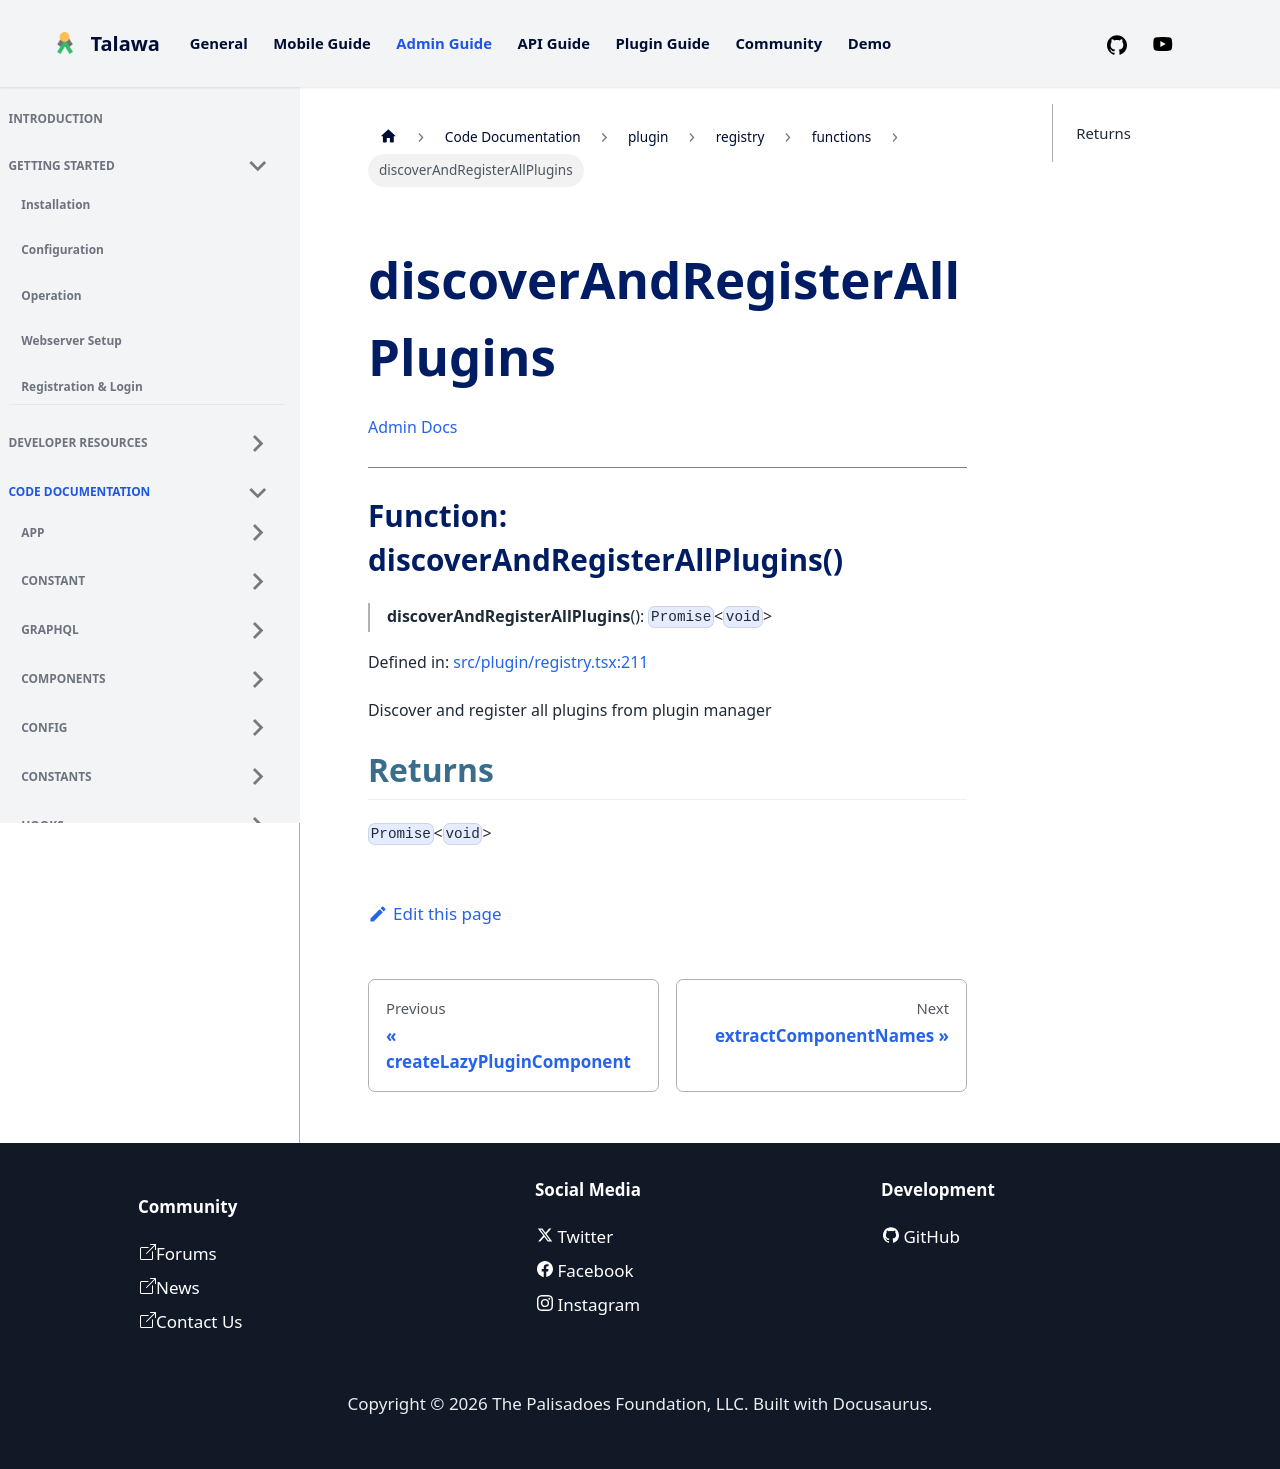

repository: PalisadoesFoundation/talawa-admin · page: docs/auto-docs/plugin/registry/functions/discoverAndRegisterAllPlugins/index.html · generator: docusaurus

[Admin Docs](/)

***

# Function: discoverAndRegisterAllPlugins()

> **discoverAndRegisterAllPlugins**(): `Promise`\<`void`\>

Defined in: [src/plugin/registry.tsx:211](https://github.com/PalisadoesFoundation/talawa-admin/blob/main/src/plugin/registry.tsx#L211)

Discover and register all plugins from plugin manager

## Returns

`Promise`\<`void`\>
